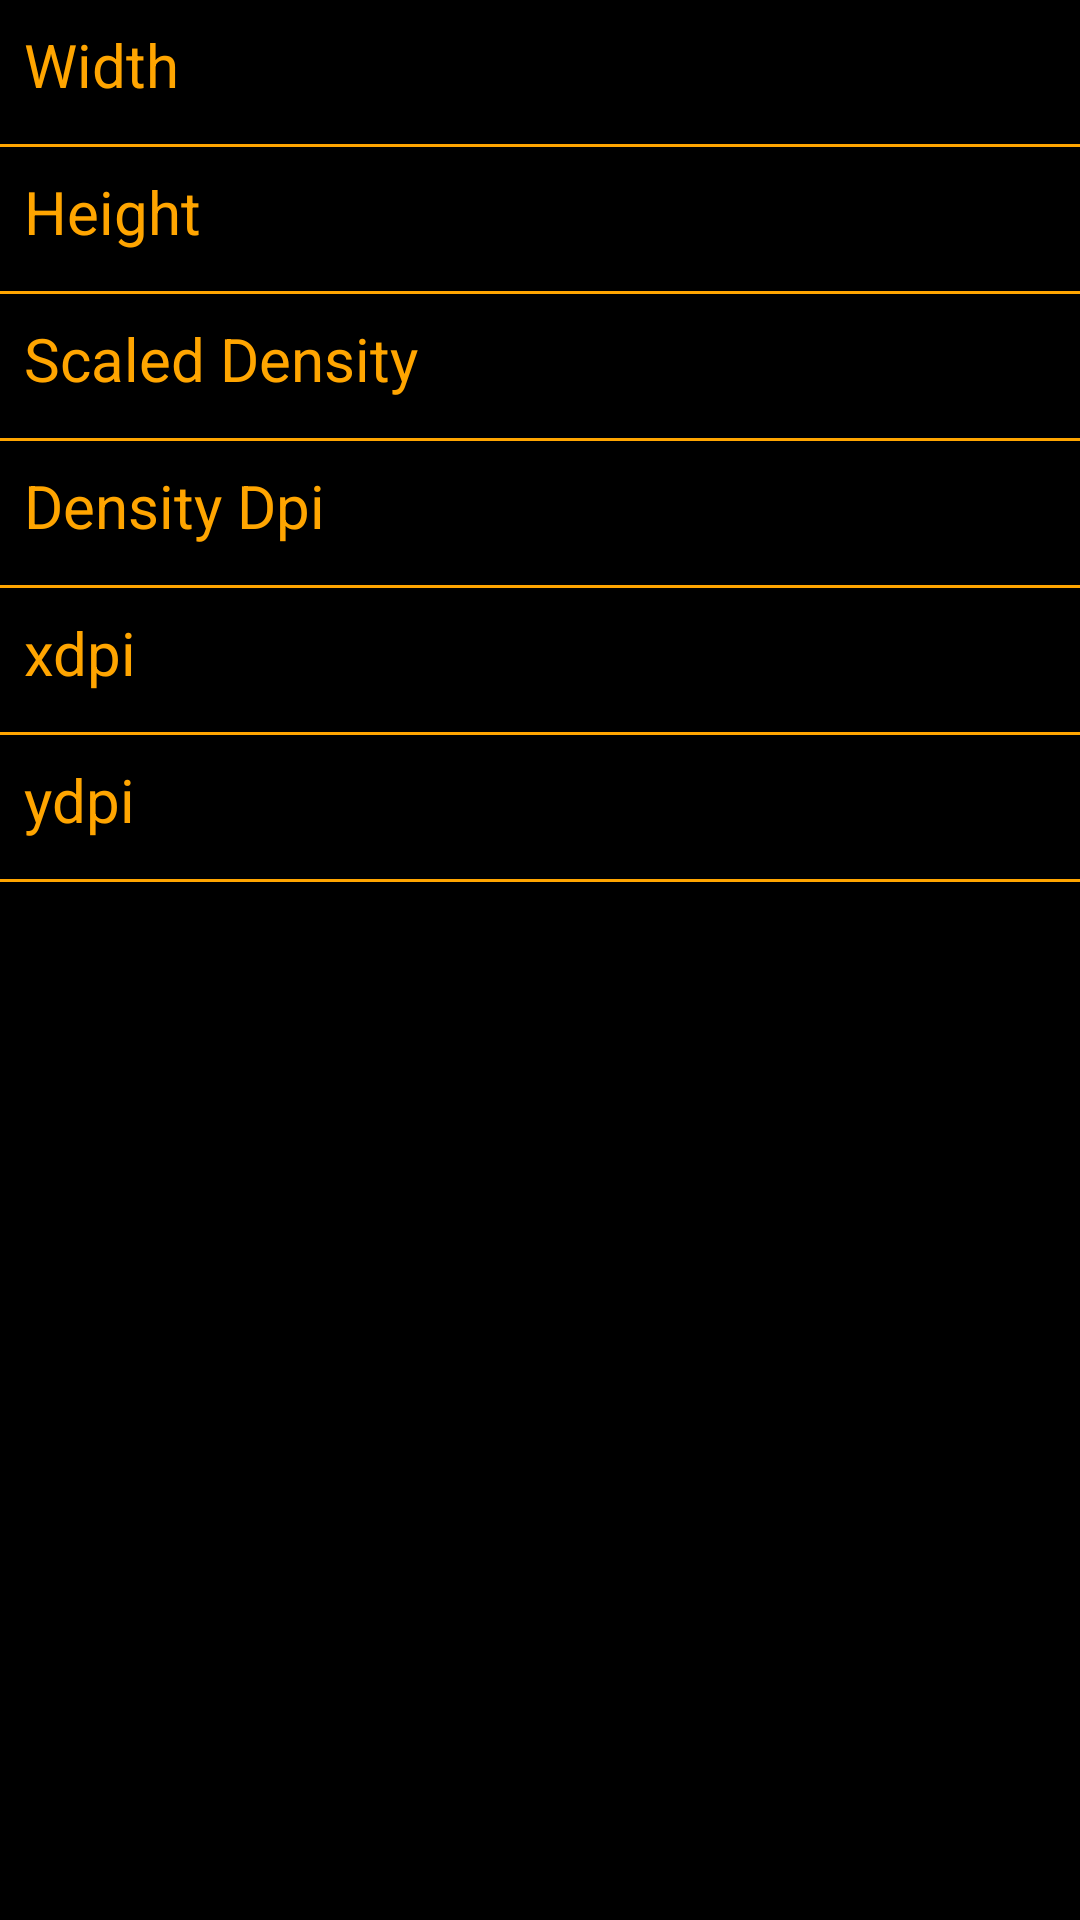

Produce the Android XML layout that renders to this screen, including the resource entries it uses.
<!-- AndroidManifest.xml: application theme Theme.DeviceInfo -->
<!-- res/layout/fragment_display.xml -->
<?xml version="1.0" encoding="utf-8"?>
<ScrollView xmlns:android="http://schemas.android.com/apk/res/android"
    xmlns:tools="http://schemas.android.com/tools"
    android:layout_width="match_parent"
    android:layout_height="match_parent"
    android:background="@color/black"
    tools:context="com.deskconn.deviceinfo.Fragments.DisplayFragment">

    <LinearLayout
        android:layout_width="match_parent"
        android:layout_height="wrap_content"
        android:orientation="vertical">

        <LinearLayout
            android:layout_width="match_parent"
            android:layout_height="wrap_content"
            android:layout_margin="8dp"
            android:orientation="horizontal">

            <TextView
                android:layout_width="0dp"
                android:layout_height="wrap_content"
                android:layout_weight="1"
                android:text="Width"
                android:textColor="@color/mustard"
                android:textSize="20sp" />

            <TextView
                android:id="@+id/width"
                android:layout_width="wrap_content"
                android:layout_height="wrap_content"
                android:textColor="@color/mustard"
                android:textSize="20sp" />

        </LinearLayout>

        <View
            android:layout_width="match_parent"
            android:layout_height="1dp"
            android:layout_marginTop="5dp"
            android:background="@color/mustard" />

        <LinearLayout
            android:layout_width="match_parent"
            android:layout_height="wrap_content"
            android:layout_margin="8dp"
            android:orientation="horizontal">

            <TextView
                android:layout_width="0dp"
                android:layout_height="wrap_content"
                android:layout_weight="1"
                android:text="Height"
                android:textColor="@color/mustard"
                android:textSize="20sp" />

            <TextView
                android:id="@+id/height"
                android:layout_width="wrap_content"
                android:layout_height="wrap_content"
                android:textColor="@color/mustard"
                android:textSize="20sp" />

        </LinearLayout>

        <View
            android:layout_width="match_parent"
            android:layout_height="1dp"
            android:layout_marginTop="5dp"
            android:background="@color/mustard" />

        <LinearLayout
            android:layout_width="match_parent"
            android:layout_height="wrap_content"
            android:layout_margin="8dp"
            android:orientation="horizontal">

            <TextView
                android:layout_width="0dp"
                android:layout_height="wrap_content"
                android:layout_weight="1"
                android:text="Scaled Density"
                android:textColor="@color/mustard"
                android:textSize="20sp" />

            <TextView
                android:id="@+id/scaled_density"
                android:layout_width="wrap_content"
                android:layout_height="wrap_content"
                android:textColor="@color/mustard"
                android:textSize="20sp" />

        </LinearLayout>

        <View
            android:layout_width="match_parent"
            android:layout_height="1dp"
            android:layout_marginTop="5dp"
            android:background="@color/mustard" />

        <LinearLayout
            android:layout_width="match_parent"
            android:layout_height="wrap_content"
            android:layout_margin="8dp"
            android:orientation="horizontal">

            <TextView
                android:layout_width="0dp"
                android:layout_height="wrap_content"
                android:layout_weight="1"
                android:text="Density Dpi"
                android:textColor="@color/mustard"
                android:textSize="20sp" />

            <TextView
                android:id="@+id/density_dpi"
                android:layout_width="wrap_content"
                android:layout_height="wrap_content"
                android:textColor="@color/mustard"
                android:textSize="20sp" />

        </LinearLayout>

        <View
            android:layout_width="match_parent"
            android:layout_height="1dp"
            android:layout_marginTop="5dp"
            android:background="@color/mustard" />

        <LinearLayout
            android:layout_width="match_parent"
            android:layout_height="wrap_content"
            android:layout_margin="8dp"
            android:orientation="horizontal">

            <TextView
                android:layout_width="0dp"
                android:layout_height="wrap_content"
                android:layout_weight="1"
                android:text="xdpi"
                android:textColor="@color/mustard"
                android:textSize="20sp" />

            <TextView
                android:id="@+id/xdpi"
                android:layout_width="wrap_content"
                android:layout_height="wrap_content"
                android:textColor="@color/mustard"
                android:textSize="20sp" />

        </LinearLayout>

        <View
            android:layout_width="match_parent"
            android:layout_height="1dp"
            android:layout_marginTop="5dp"
            android:background="@color/mustard" />

        <LinearLayout
            android:layout_width="match_parent"
            android:layout_height="wrap_content"
            android:layout_margin="8dp"
            android:orientation="horizontal">

            <TextView
                android:layout_width="0dp"
                android:layout_height="wrap_content"
                android:layout_weight="1"
                android:text="ydpi"
                android:textColor="@color/mustard"
                android:textSize="20sp" />

            <TextView
                android:id="@+id/ydpi"
                android:layout_width="wrap_content"
                android:layout_height="wrap_content"
                android:textColor="@color/mustard"
                android:textSize="20sp" />

        </LinearLayout>

        <View
            android:layout_width="match_parent"
            android:layout_height="1dp"
            android:layout_marginTop="5dp"
            android:background="@color/mustard" />
    </LinearLayout>

</ScrollView>
<!-- resources referenced by this layout -->
<resources>
  <color name="black">#FF000000</color>
  <color name="mustard">#ffa500</color>
  <style name="Theme.DeviceInfo" parent="Theme.MaterialComponents.DayNight.NoActionBar">
          
          <item name="colorPrimary">@color/mustard</item>
          <item name="colorPrimaryVariant">@color/purple_700</item>
          <item name="colorOnPrimary">@color/mustard</item>
          
          <item name="colorSecondary">@color/teal_200</item>
          <item name="colorSecondaryVariant">@color/teal_700</item>
          <item name="colorOnSecondary">@color/black</item>
          
          <item name="android:statusBarColor" tools:targetApi="l">@color/black</item>
          
      </style>
  <color name="purple_700">#FF3700B3</color>
  <color name="teal_200">#FF03DAC5</color>
  <color name="teal_700">#FF018786</color>
</resources>
